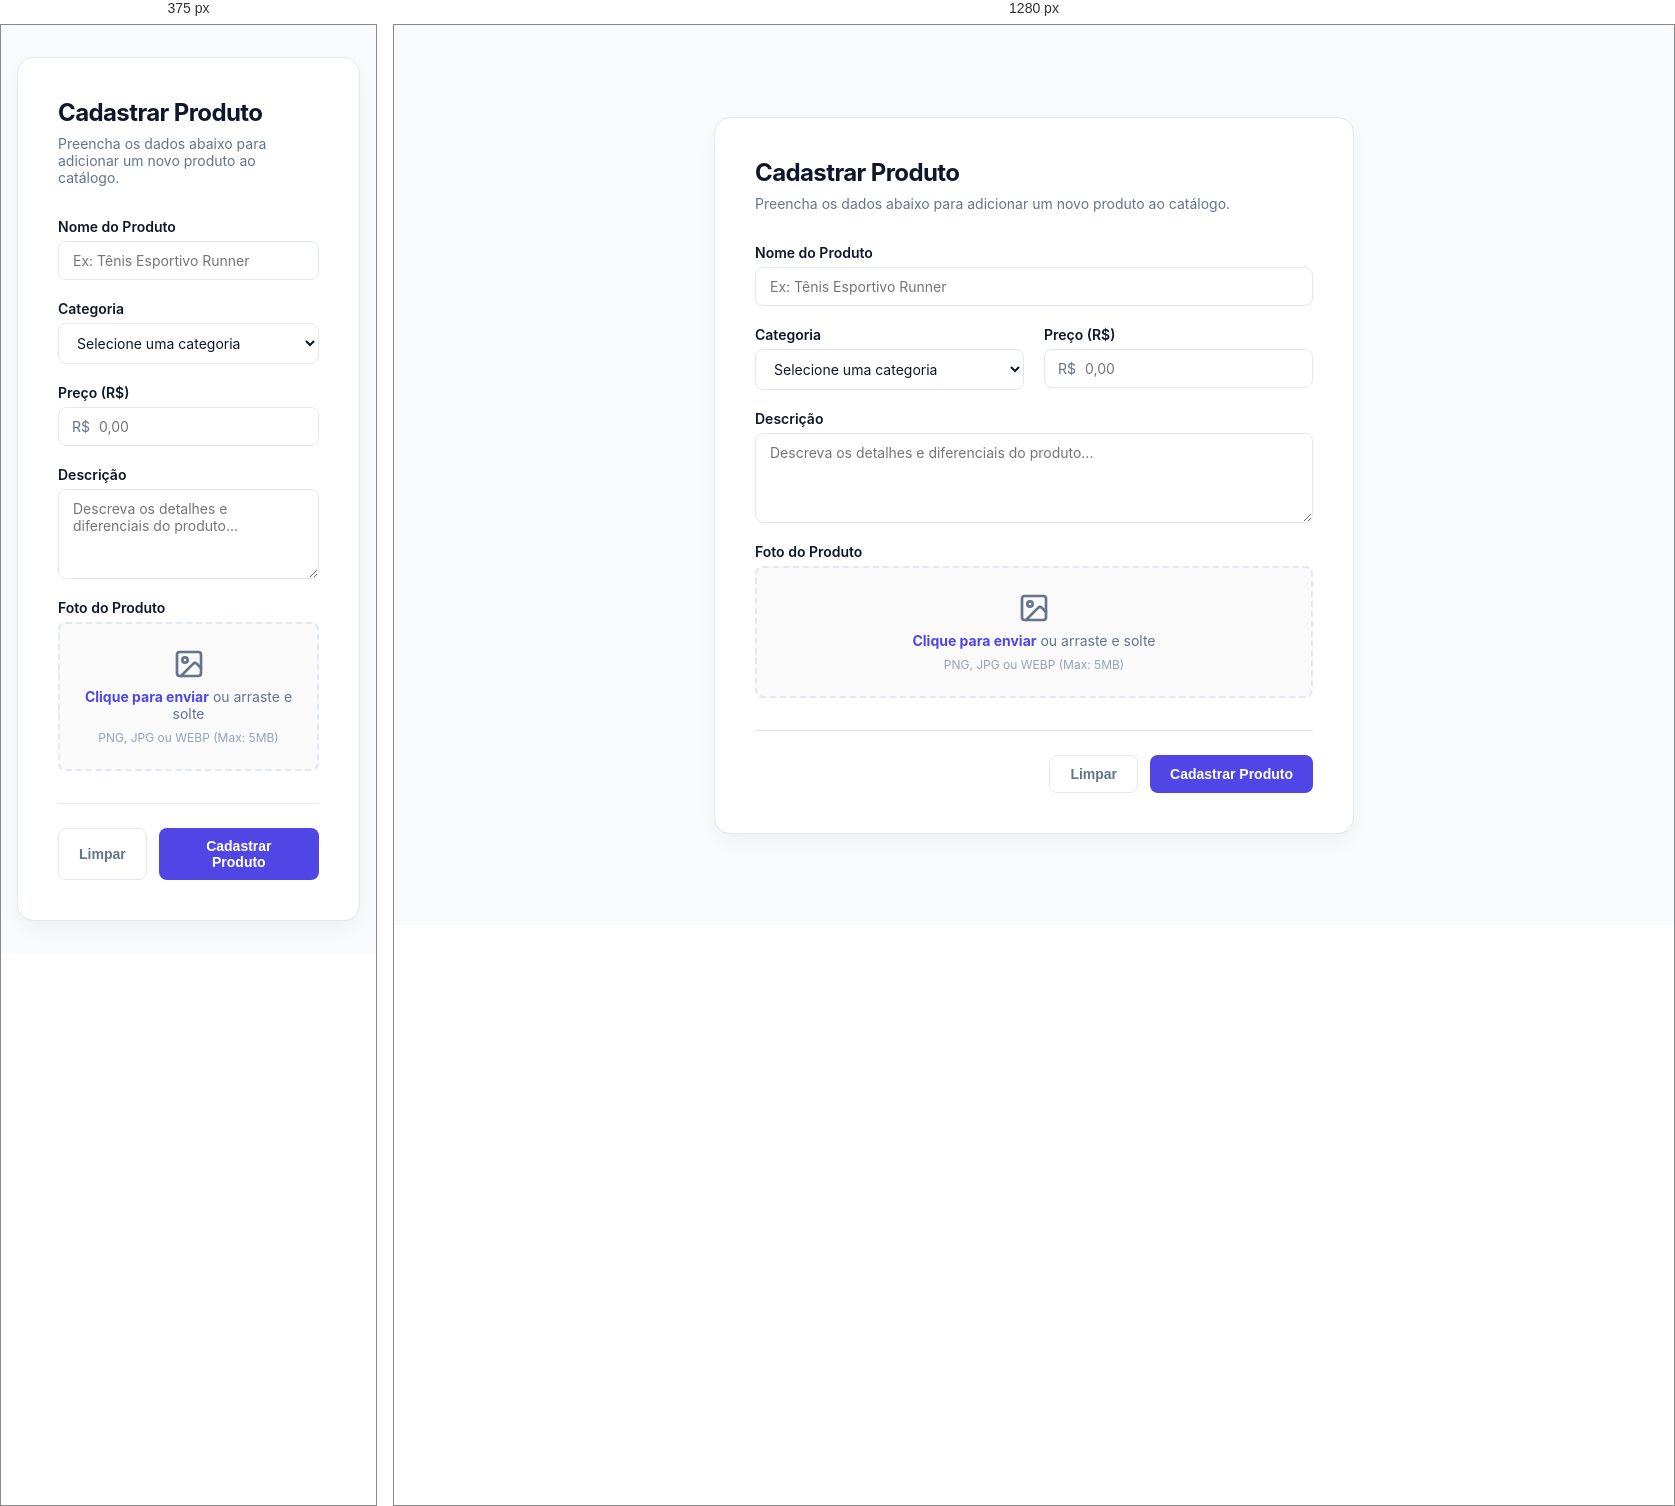
Rendered at 375 px and 1280 px, left to right.

<!-- file: index.html -->
<!DOCTYPE html>
<html lang="pt-BR">
<head>
    <meta charset="UTF-8">
    <meta name="viewport" content="width=device-width, initial-scale=1.0">
    <title>Cadastro de Produtos</title>
    <link rel="preconnect" href="https://fonts.googleapis.com">
    <link rel="preconnect" href="https://fonts.gstatic.com" crossorigin>
    <link href="https://fonts.googleapis.com/css2?family=Inter:wght@400;500;600;700&display=swap" rel="stylesheet">
    <link rel="stylesheet" href="styles.css">
</head>
<body>
    <main class="container">
        <div class="card">
            <header class="card-header">
                <h1>Cadastrar Produto</h1>
                <p>Preencha os dados abaixo para adicionar um novo produto ao catálogo.</p>
            </header>

            <form id="productForm" novalidate>
                <div class="form-grid">
                    <!-- Nome do Produto -->
                    <div class="form-group col-span-2">
                        <label for="nomeproduto">Nome do Produto</label>
                        <input 
                            type="text" 
                            id="nomeproduto" 
                            name="nomeproduto" 
                            placeholder="Ex: Tênis Esportivo Runner" 
                            required
                        >
                    </div>

                    <!-- Categoria -->
                    <div class="form-group">
                        <label for="categoria">Categoria</label>
                        <select id="categoria" name="categoria" required>
                            <option value="" disabled selected>Selecione uma categoria</option>
                            <option value="eletronicos">Eletrônicos</option>
                            <option value="vestuario">Vestuário</option>
                            <option value="casa">Casa e Decoração</option>
                            <option value="esportes">Esportes</option>
                            <option value="outros">Outros</option>
                        </select>
                    </div>

                    <!-- Preço -->
                    <div class="form-group">
                        <label for="preco">Preço (R$)</label>
                        <div class="price-input-wrapper">
                            <span>R$</span>
                            <input 
                                type="number" 
                                id="preco" 
                                name="preco" 
                                step="0.01" 
                                min="0" 
                                placeholder="0,00" 
                                required
                            >
                        </div>
                    </div>

                    <!-- Descrição -->
                    <div class="form-group col-span-2">
                        <label for="descricao">Descrição</label>
                        <textarea 
                            id="descricao" 
                            name="descricao" 
                            rows="4" 
                            placeholder="Descreva os detalhes e diferenciais do produto..."
                            required
                        ></textarea>
                    </div>

                    <!-- Upload da Foto -->
                    <div class="form-group col-span-2">
                        <label>Foto do Produto</label>
                        <div class="upload-container" id="uploadArea">
                            <input type="file" id="foto" name="foto" accept="image/*" class="file-input" required>
                            <div class="upload-placeholder" id="uploadPlaceholder">
                                <svg xmlns="http://www.w3.org/2000/svg" width="32" height="32" viewBox="0 0 24 24" fill="none" stroke="currentColor" stroke-width="2" stroke-linecap="round" stroke-linejoin="round"><rect width="18" height="18" x="3" y="3" rx="2" ry="2"/><circle cx="9" cy="9" r="2"/><path d="m21 15-3.086-3.086a2 2 0 0 0-2.828 0L6 21"/></svg>
                                <span><strong>Clique para enviar</strong> ou arraste e solte</span>
                                <small>PNG, JPG ou WEBP (Max: 5MB)</small>
                            </div>
                            <div class="image-preview hidden" id="imagePreview">
                                <img src="" alt="Preview da imagem" id="previewImg">
                                <button type="button" class="btn-remove" id="btnRemoveImage">&times;</button>
                            </div>
                        </div>
                    </div>
                </div>

                <div class="form-actions">
                    <button type="reset" class="btn btn-secondary">Limpar</button>
                    <button type="submit" class="btn btn-primary">Cadastrar Produto</button>
                </div>
            </form>
        </div>
    </main>

    <script src="script.js"></script>
</body>
</html>

/* @media block from styles.css */
@media (max-width: 480px) {
    .form-grid {
        grid-template-columns: 1fr;
    }
    .col-span-2 {
        grid-column: span 1;
    }
}